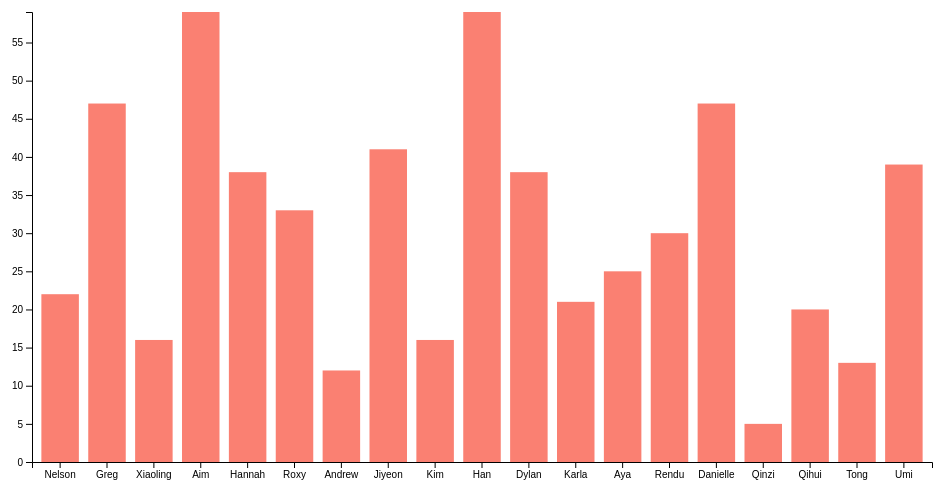
D3 v4 page, settled after 360 driven frames (6 s of simulated time); the page loaded 1 data file(s).


// set the dimensions and margins of the graph
var margin = {top: 20, right: 20, bottom: 30, left: 40},
    width = 960 - margin.left - margin.right,
    height = 500 - margin.top - margin.bottom;

// set the ranges
// https://github.com/d3/d3-scale
var x = d3.scaleBand()  // for categorical dimension we use band scale/ordinal
          .range([0, width])
          .padding(0.2);
var y = d3.scaleLinear()
          .range([height, 0]);
          
// append the svg object to the body of the page
// append a 'group' element to 'svg'
// moves the 'group' element to the top left margin
var svg = d3.select("body").append("svg")
    .attr("width", width + margin.left + margin.right)
    .attr("height", height + margin.top + margin.bottom)
  .append("g")
    .attr("transform", 
          "translate(" + margin.left + "," + margin.top + ")");

// get the data
d3.csv("data.csv", function(error, data) {
  if (error) throw error;

  // format the data
  // coerce the type to number
  data.forEach(function(d) {
    d.number = +d.number;
  });

  // Scale the range of the data in the domains
  x.domain(data.map(function(d) { return d.student; }));
  y.domain([0, d3.max(data, function(d) { return d.number; })]);

  // append the rectangles for the bar chart
  svg.selectAll(".bar")
      .data(data)
    .enter().append("rect")
      .attr("class", "bar")
      .attr("x", function(d) { return x(d.student); })
      .attr("width", x.bandwidth())
      .attr("y", function(d) { return y(d.number); })
      .attr("height", function(d) { return height - y(d.number); });

  // add the x Axis
  svg.append("g")
      .attr("transform", "translate(0," + height + ")")
      .call(d3.axisBottom(x));

  // add the y Axis
  svg.append("g")
      .call(d3.axisLeft(y));

});


### data: data.csv
student, number
Nelson, 22
Greg, 47
Xiaoling, 16
Aim, 59
Hannah, 38
Roxy, 33
Andrew, 12
Jiyeon, 41
Kim, 16
Han, 59
Dylan, 38
Karla, 21
Aya, 25
Rendu, 30
Danielle, 47
Qinzi, 5
Qihui, 20
Tong, 13
Umi, 39